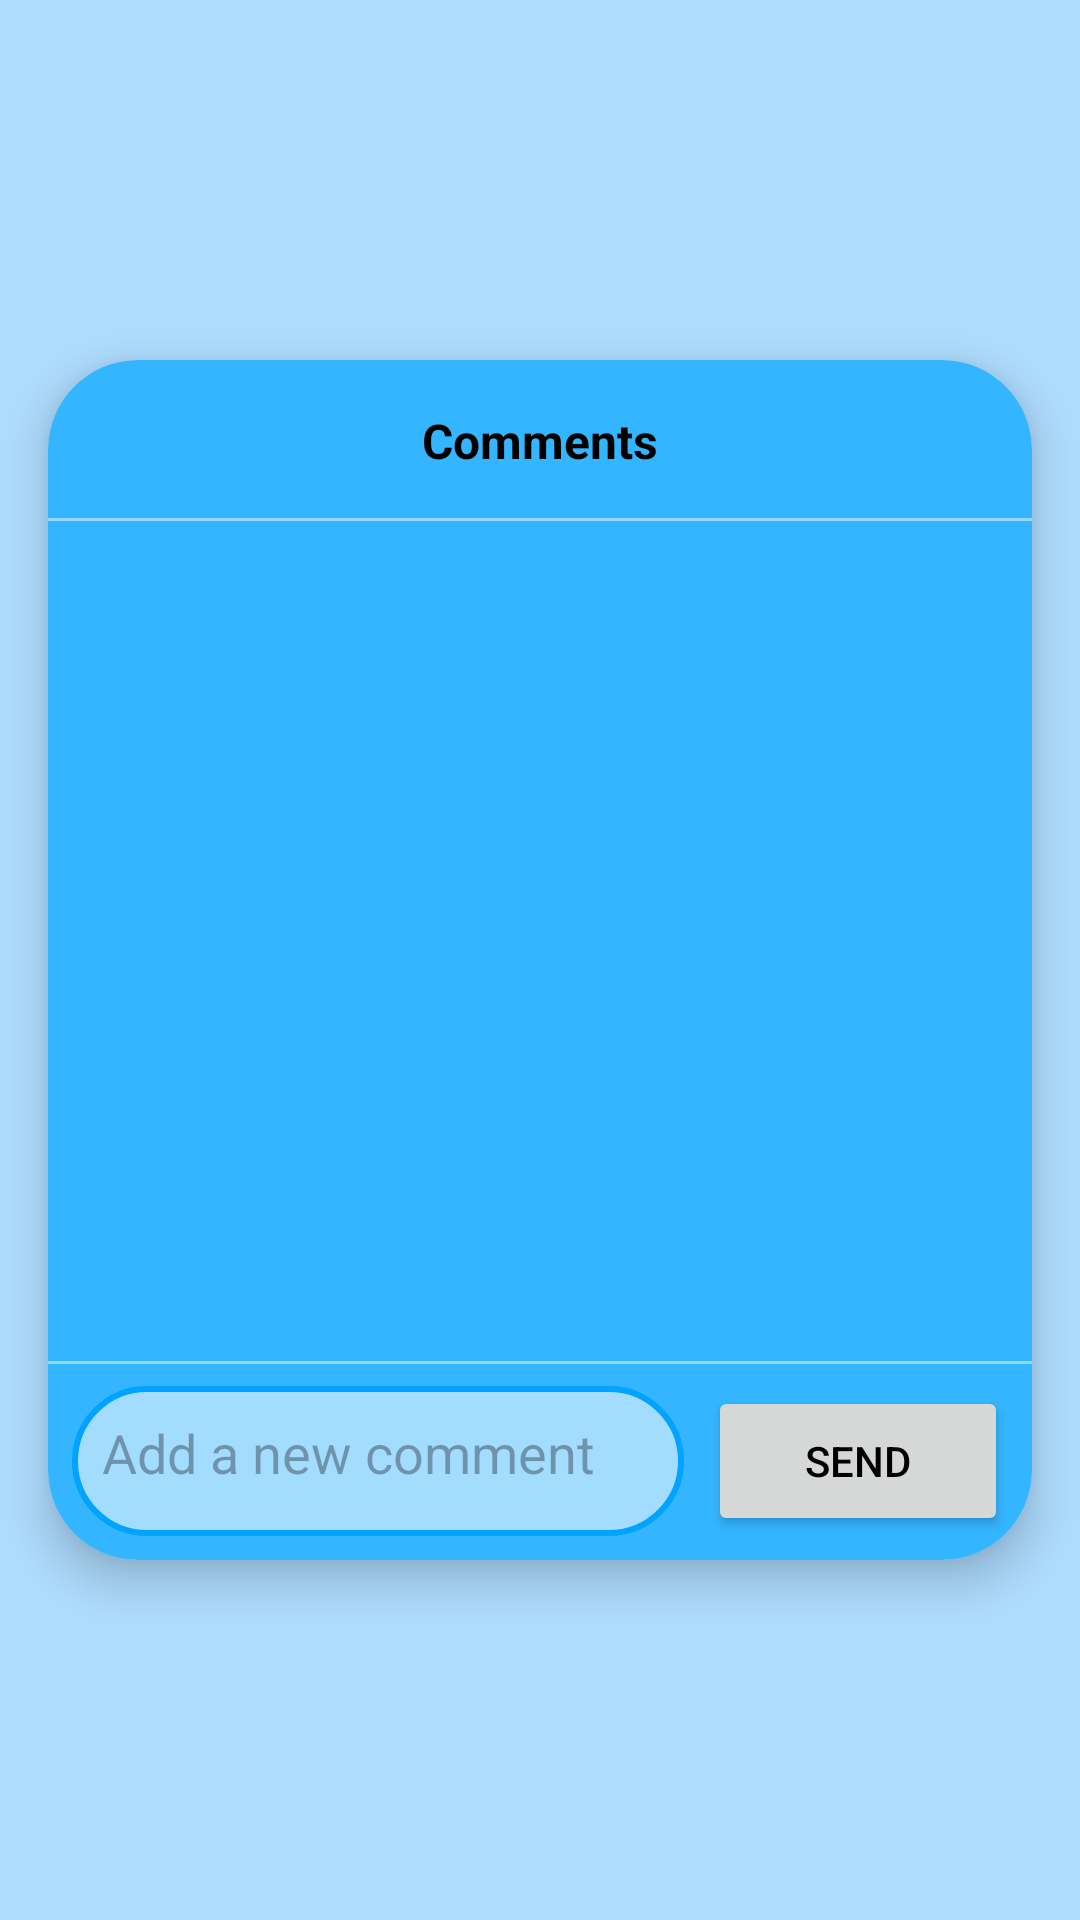

Layout XML and referenced resources for this Android screen:
<!-- AndroidManifest.xml: application theme Theme.OneilAssignment2 -->
<!-- res/layout/fragment_comments.xml -->
<?xml version="1.0" encoding="utf-8"?>
<FrameLayout xmlns:android="http://schemas.android.com/apk/res/android"
    xmlns:app="http://schemas.android.com/apk/res-auto"
    xmlns:tools="http://schemas.android.com/tools"
    android:layout_width="match_parent"
    android:layout_height="match_parent">

    <androidx.constraintlayout.widget.ConstraintLayout
        android:layout_width="match_parent"
        android:layout_height="match_parent"
        tools:context=".CommentsFragment">


        <androidx.cardview.widget.CardView
            android:id="@+id/comments_card"
            android:layout_width="0dp"
            android:layout_height="400dp"
            android:layout_marginStart="16dp"
            android:layout_marginEnd="16dp"
            app:cardCornerRadius="30dp"
            app:cardElevation="9dp"
            app:layout_constraintBottom_toBottomOf="parent"
            app:layout_constraintEnd_toEndOf="parent"
            app:layout_constraintStart_toStartOf="parent"
            app:layout_constraintTop_toTopOf="parent">

            <androidx.constraintlayout.widget.ConstraintLayout
                android:id="@+id/comments_constraint"
                style="@style/COMMENTS"
                android:layout_width="match_parent"
                android:layout_height="match_parent">

                <ImageButton
                    android:id="@+id/comments_back_button"
                    android:layout_width="30dp"
                    android:layout_height="30dp"
                    android:layout_marginStart="24dp"
                    android:layout_marginTop="8dp"
                    android:background="@drawable/ic_arrow_back"
                    android:contentDescription="@string/image_of_back_button_text"
                    app:layout_constraintStart_toStartOf="parent"
                    app:layout_constraintTop_toTopOf="parent"
                    tools:ignore="TouchTargetSizeCheck" />

                <TextView
                    android:id="@+id/comments_title"
                    android:layout_width="wrap_content"
                    android:layout_height="wrap_content"
                    android:layout_marginTop="16dp"
                    android:text="@string/comments_text"
                    android:textSize="16sp"
                    android:textStyle="bold"
                    app:layout_constraintBottom_toTopOf="@+id/comments_recycler_view"
                    app:layout_constraintEnd_toEndOf="parent"
                    app:layout_constraintStart_toStartOf="parent"
                    app:layout_constraintTop_toTopOf="parent" />

                <View
                    style="@style/DIVIDER"
                    android:layout_width="match_parent"
                    android:layout_height="1dp"
                    app:layout_constraintBottom_toTopOf="@+id/comments_recycler_view"
                    app:layout_constraintEnd_toEndOf="parent"
                    app:layout_constraintStart_toStartOf="parent" />

                <androidx.recyclerview.widget.RecyclerView
                    android:id="@+id/comments_recycler_view"
                    android:layout_width="0dp"
                    android:layout_height="0dp"
                    android:layout_marginTop="16dp"
                    app:layout_constraintBottom_toTopOf="@+id/comments_send_comment_constraint"
                    app:layout_constraintEnd_toEndOf="parent"
                    app:layout_constraintStart_toStartOf="parent"
                    app:layout_constraintTop_toBottomOf="@+id/comments_title" />

                <View
                    style="@style/DIVIDER"
                    android:layout_width="match_parent"
                    android:layout_height="1dp"
                    app:layout_constraintBottom_toTopOf="@+id/comments_send_comment_constraint"
                    app:layout_constraintEnd_toEndOf="parent"
                    app:layout_constraintStart_toStartOf="parent"
                    app:layout_constraintTop_toBottomOf="@+id/comments_recycler_view" />

                <androidx.constraintlayout.widget.ConstraintLayout
                    android:id="@+id/comments_send_comment_constraint"
                    android:layout_width="0dp"
                    android:layout_height="wrap_content"
                    android:paddingVertical="8dp"
                    app:layout_constraintBottom_toBottomOf="parent"
                    app:layout_constraintEnd_toEndOf="parent"
                    app:layout_constraintHorizontal_bias="0.0"
                    app:layout_constraintStart_toStartOf="parent"
                    app:layout_constraintTop_toBottomOf="@+id/comments_recycler_view">

                    <Button
                        android:id="@+id/comments_send_button"
                        android:layout_width="100dp"
                        android:layout_height="50dp"
                        android:layout_marginStart="8dp"
                        android:layout_marginEnd="8dp"
                        android:text="@string/send_text"
                        app:layout_constraintBottom_toBottomOf="parent"
                        app:layout_constraintEnd_toEndOf="parent"
                        app:layout_constraintStart_toEndOf="@+id/comments_comment_input"
                        app:layout_constraintTop_toTopOf="parent" />

                    <EditText
                        android:id="@+id/comments_comment_input"
                        style="@style/TEXT_INPUT_OUTLINE"
                        android:importantForAutofill="no"
                        android:layout_width="0dp"
                        android:layout_height="50dp"
                        android:layout_marginStart="8dp"
                        android:gravity="start|top"
                        android:hint="@string/add_a_new_comment_text"
                        android:inputType="text"
                        android:ems="10"
                        android:padding="10dp"
                        app:layout_constraintBottom_toBottomOf="parent"
                        app:layout_constraintEnd_toStartOf="@+id/comments_send_button"
                        app:layout_constraintStart_toStartOf="parent"
                        app:layout_constraintTop_toTopOf="parent" />
                </androidx.constraintlayout.widget.ConstraintLayout>

            </androidx.constraintlayout.widget.ConstraintLayout>
        </androidx.cardview.widget.CardView>
    </androidx.constraintlayout.widget.ConstraintLayout>
</FrameLayout>
<!-- resources referenced by this layout -->
<resources>
  <string name="add_a_new_comment_text">Add a new comment</string>
  <string name="comments_text">Comments</string>
  <string name="image_of_back_button_text">Image of back button</string>
  <string name="send_text">Send</string>
  <style name="COMMENTS">
          <item name="android:background">@color/skyBlue2</item>
      </style>
  <style name="DIVIDER">
          <item name="android:background">@color/lightBlue</item>
      </style>
  <style name="TEXT_INPUT_OUTLINE">
          <item name="android:background">@drawable/text_input_border_outline_light</item>
      </style>
  <style name="Theme.OneilAssignment2" parent="Base.Theme.OneilAssignment2" />
  <color name="skyBlue2">#33B5FF</color>
  <color name="lightBlue">#E99FDBFF</color>
  <!-- drawable text_input_border_outline_light (drawable) -->
  <?xml version="1.0" encoding="utf-8"?>
  <layer-list xmlns:android="http://schemas.android.com/apk/res/android">
  
      <item>
          <shape android:shape="rectangle">
              <stroke android:width="2dp" android:color="@color/skyBlue1"/>
              <solid android:color="@color/lightBlue2"/>
              <corners android:radius="30dp"/>
          </shape>
      </item>
  </layer-list>
  <style name="Base.Theme.OneilAssignment2" parent="Theme.Material3.DayNight.NoActionBar">
          <item name="android:textColor">#000000</item>
          <item name="colorPrimary">@color/magenta</item>
          <item name="colorPrimaryDark">@color/darkGrey</item>
          <item name="colorPrimaryVariant">@color/pink</item>
          <item name="colorOnPrimary">@color/white</item>
          <item name="colorSecondary">@color/skyBlue1</item>
          <item name="colorSecondaryVariant">@color/skyBlue2</item>
          <item name="colorOnSecondary">@color/white</item>
          <item name="android:windowBackground">@color/babyBlue</item>
      </style>
  <color name="skyBlue1">#00A3FF</color>
  <color name="lightBlue2">#C1C7EAFF</color>
  <color name="magenta">#CD3260</color>
  <color name="darkGrey">#353535</color>
  <color name="pink">#D36082</color>
  <color name="white">#FFFFFFFF</color>
  <color name="babyBlue">#AFDDFF</color>
</resources>
